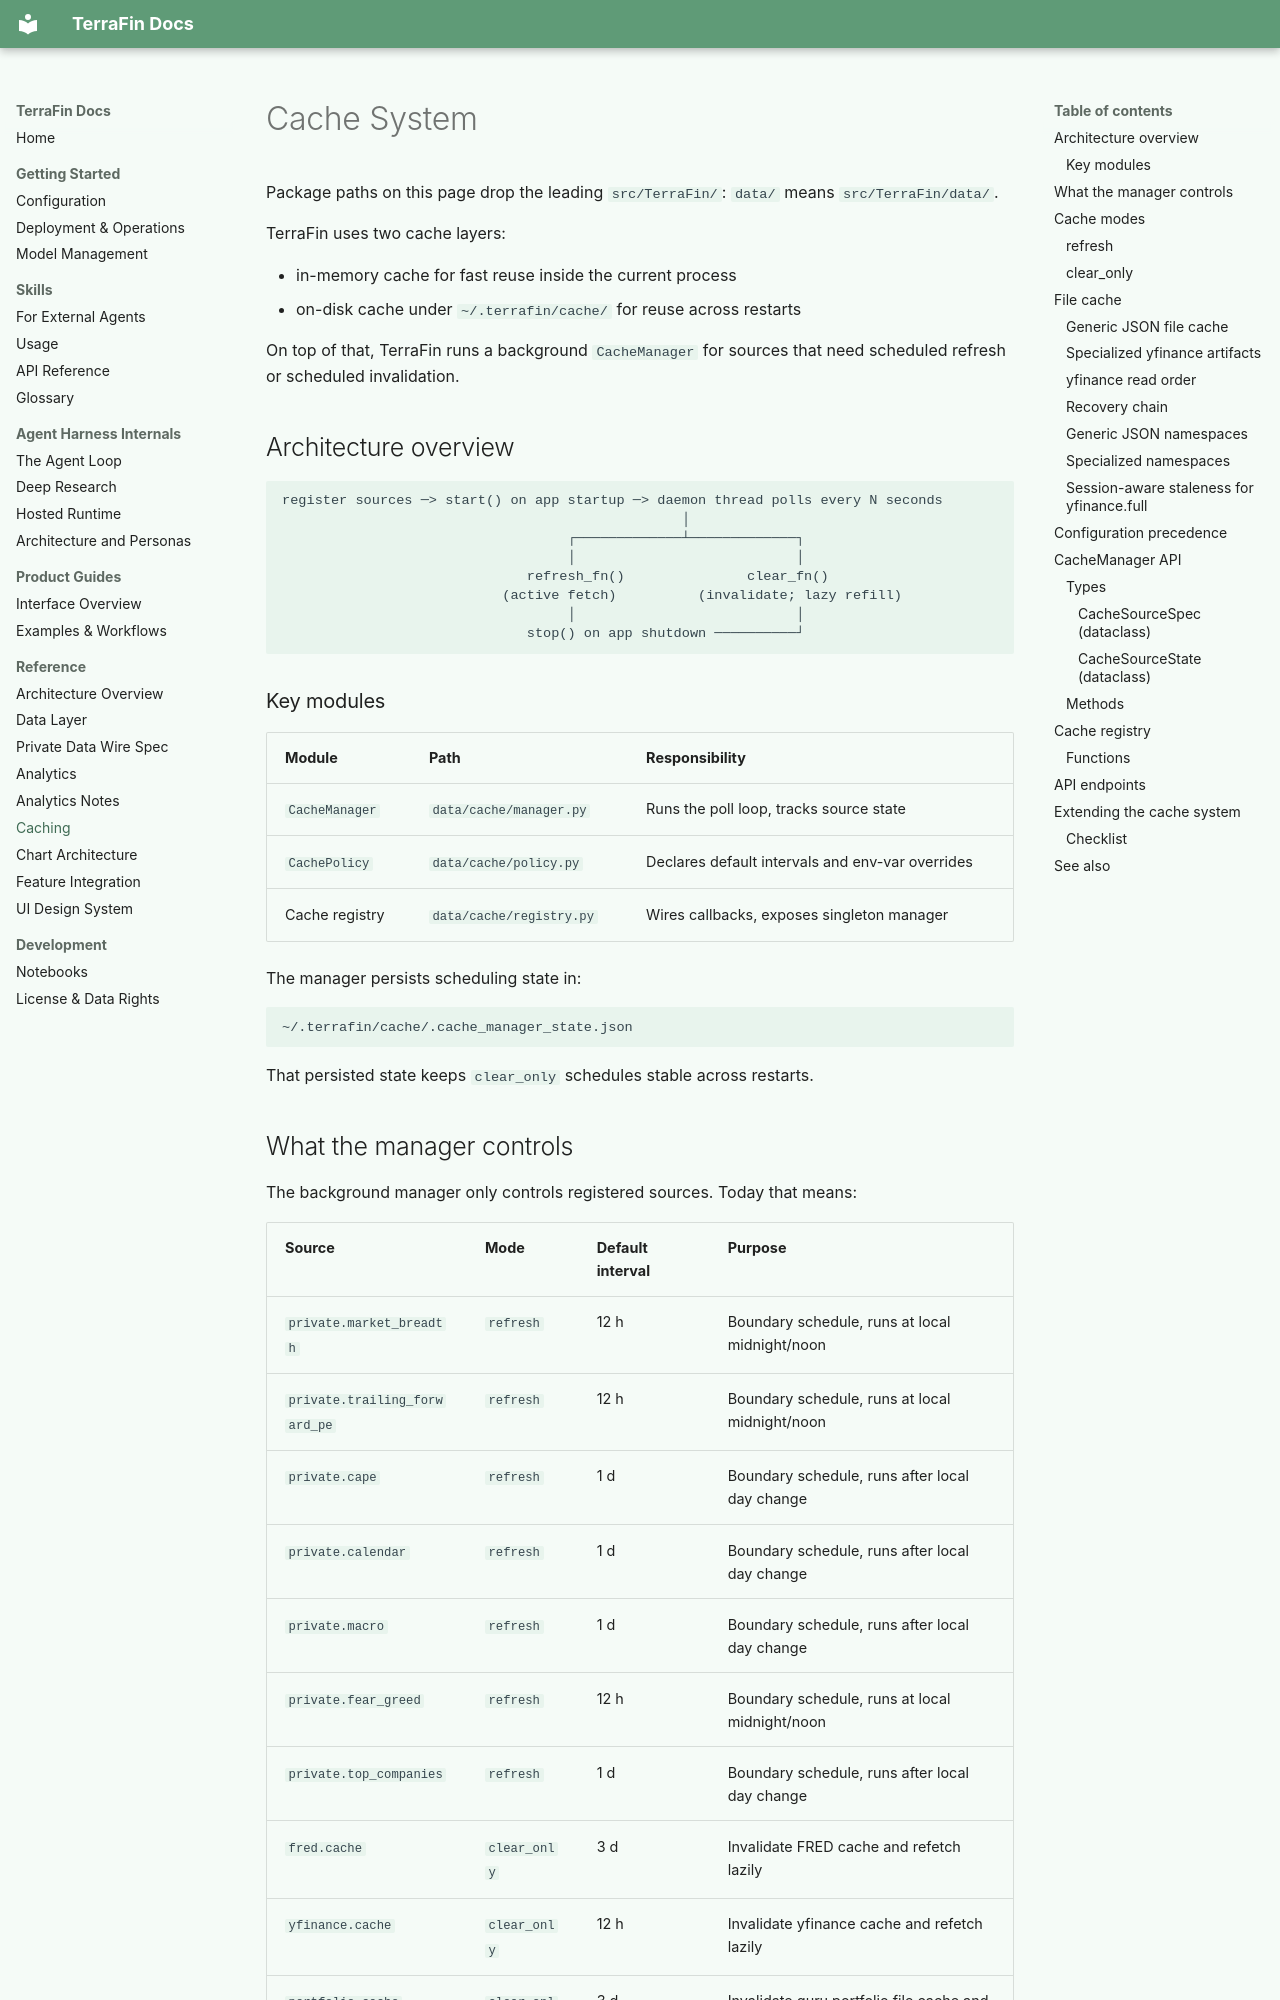

repository: KiUngSong/TerraFin · page: reference/caching/index.html · generator: mkdocs

---
title: Cache System
summary: How TerraFin combines in-memory cache, file cache, and a background manager to keep data fresh.
read_when:
  - Understanding how TerraFin keeps data fresh
  - Tuning cache intervals or policies
  - Registering a new cache source
  - Debugging stale data issues
---

# Cache System

Package paths on this page drop the leading `src/TerraFin/`: `data/` means `src/TerraFin/data/`.

TerraFin uses two cache layers:

- in-memory cache for fast reuse inside the current process
- on-disk cache under `~/.terrafin/cache/` for reuse across restarts

On top of that, TerraFin runs a background `CacheManager` for sources that need
scheduled refresh or scheduled invalidation.

## Architecture overview

```
register sources ─> start() on app startup ─> daemon thread polls every N seconds
                                                 │
                                   ┌─────────────┴─────────────┐
                                   │                           │
                              refresh_fn()               clear_fn()
                           (active fetch)          (invalidate; lazy refill)
                                   │                           │
                              stop() on app shutdown ──────────┘
```

### Key modules

| Module | Path | Responsibility |
|--------|------|----------------|
| `CacheManager` | `data/cache/manager.py` | Runs the poll loop, tracks source state |
| `CachePolicy` | `data/cache/policy.py` | Declares default intervals and env-var overrides |
| Cache registry | `data/cache/registry.py` | Wires callbacks, exposes singleton manager |

The manager persists scheduling state in:

```text
~/.terrafin/cache/.cache_manager_state.json
```

That persisted state keeps `clear_only` schedules stable across restarts.
